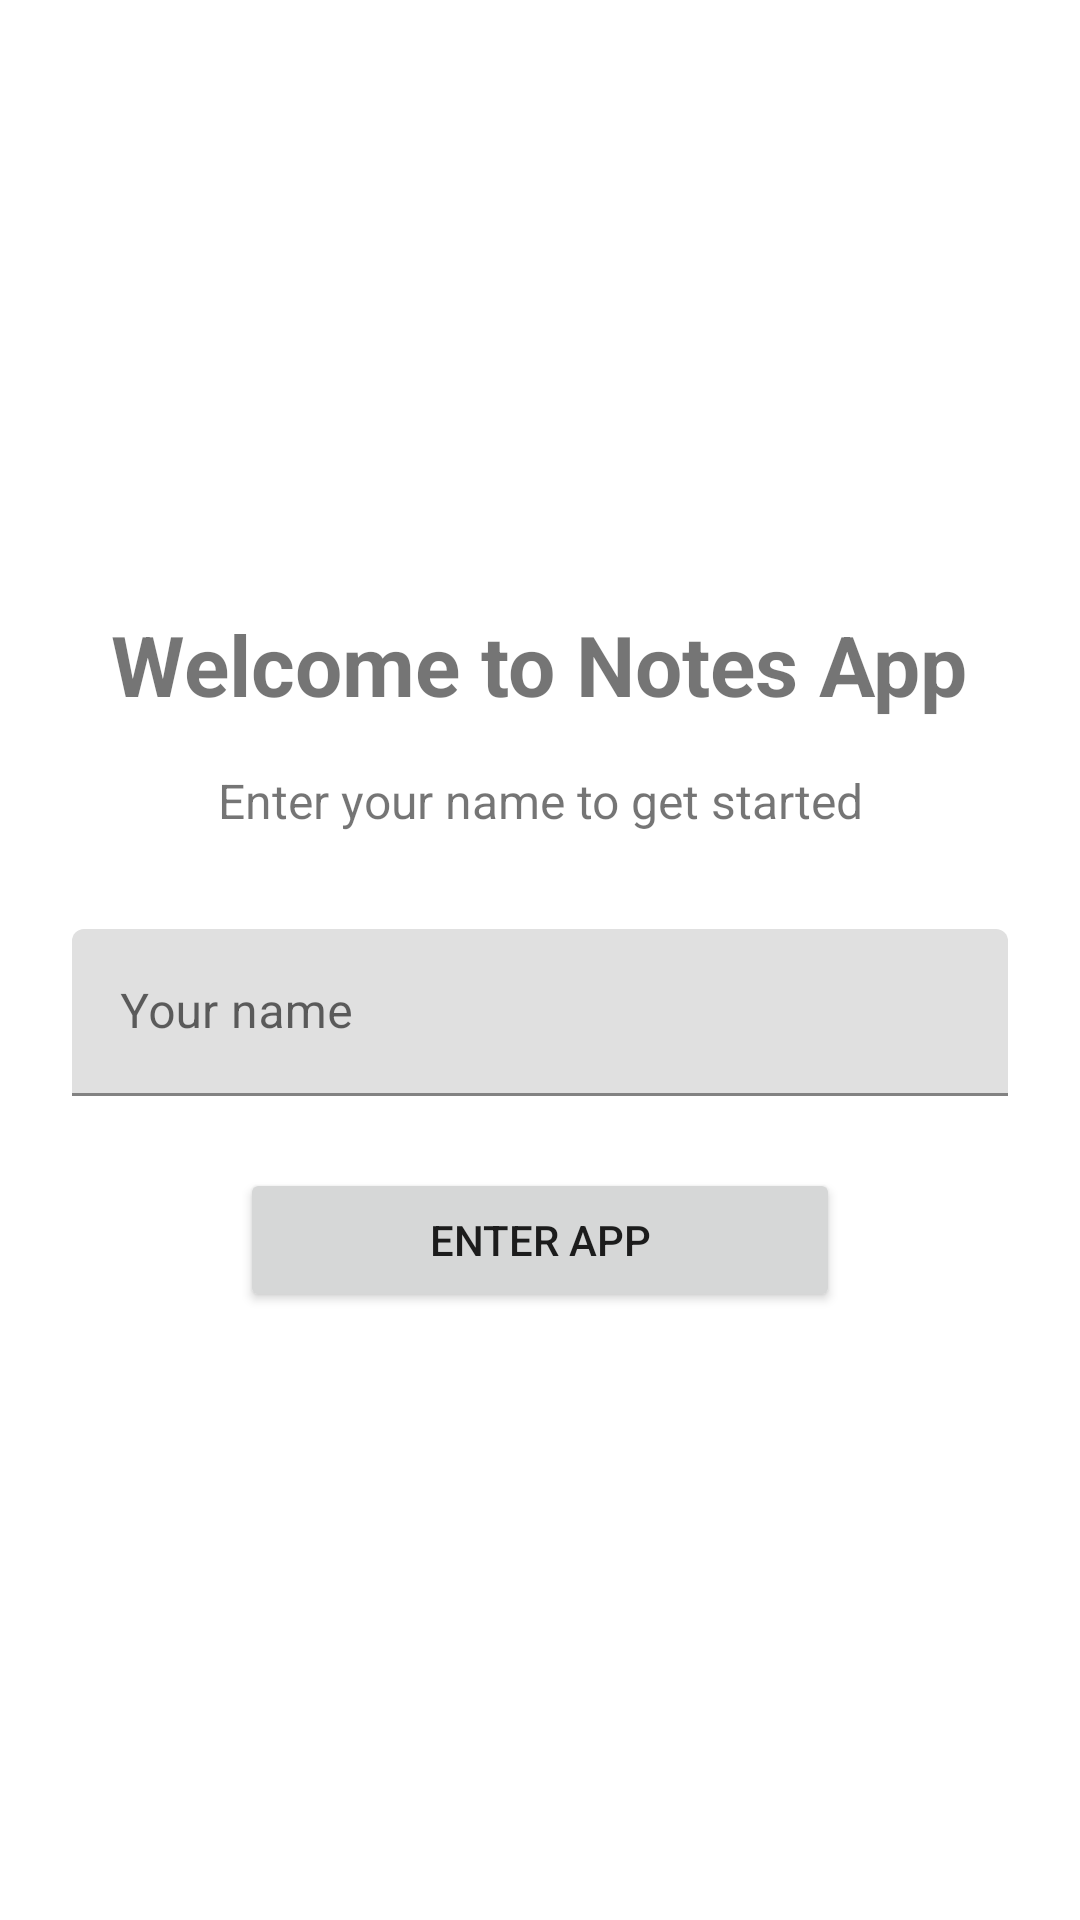

Layout XML and referenced resources for this Android screen:
<!-- AndroidManifest.xml: application theme Theme.NotesManagerApp -->
<!-- res/layout/fragment_login.xml -->
<?xml version="1.0" encoding="utf-8"?>
<LinearLayout xmlns:android="http://schemas.android.com/apk/res/android"
    xmlns:tools="http://schemas.android.com/tools"
    android:layout_width="match_parent"
    android:layout_height="match_parent"
    android:orientation="vertical"
    android:gravity="center"
    android:padding="24dp"
    tools:context=".LoginFragment">

    <TextView
        android:layout_width="wrap_content"
        android:layout_height="wrap_content"
        android:text="Welcome to Notes App"
        android:textSize="28sp"
        android:textStyle="bold"
        android:layout_marginBottom="16dp"
        android:gravity="center" />

    <TextView
        android:layout_width="wrap_content"
        android:layout_height="wrap_content"
        android:text="Enter your name to get started"
        android:textSize="16sp"
        android:layout_marginBottom="32dp"
        android:gravity="center" />

    <com.google.android.material.textfield.TextInputLayout
        android:layout_width="match_parent"
        android:layout_height="wrap_content"
        android:layout_marginBottom="24dp">

        <EditText
            android:id="@+id/etUsername"
            android:layout_width="match_parent"
            android:layout_height="wrap_content"
            android:hint="Your name"
            android:maxLines="1"
            android:inputType="textPersonName" />

    </com.google.android.material.textfield.TextInputLayout>

    <Button
        android:id="@+id/btnEnterApp"
        android:layout_width="200dp"
        android:layout_height="wrap_content"
        android:text="Enter App" />

</LinearLayout>
<!-- resources referenced by this layout -->
<resources>
  <style name="Theme.NotesManagerApp" parent="Theme.MaterialComponents.DayNight.NoActionBar">
  
      
          <item name="colorPrimary">#6200EE</item>          
          <item name="colorPrimaryVariant">#3700B3</item>   
          <item name="colorOnPrimary">#FFFFFF</item>        
  
          
          <item name="colorSecondary">#03DAC5</item>        
          <item name="colorSecondaryVariant">#018786</item> 
          <item name="colorOnSecondary">#000000</item>      
  
          
          <item name="android:statusBarColor" tools:targetApi="l">@android:color/transparent</item>
      </style>
</resources>
